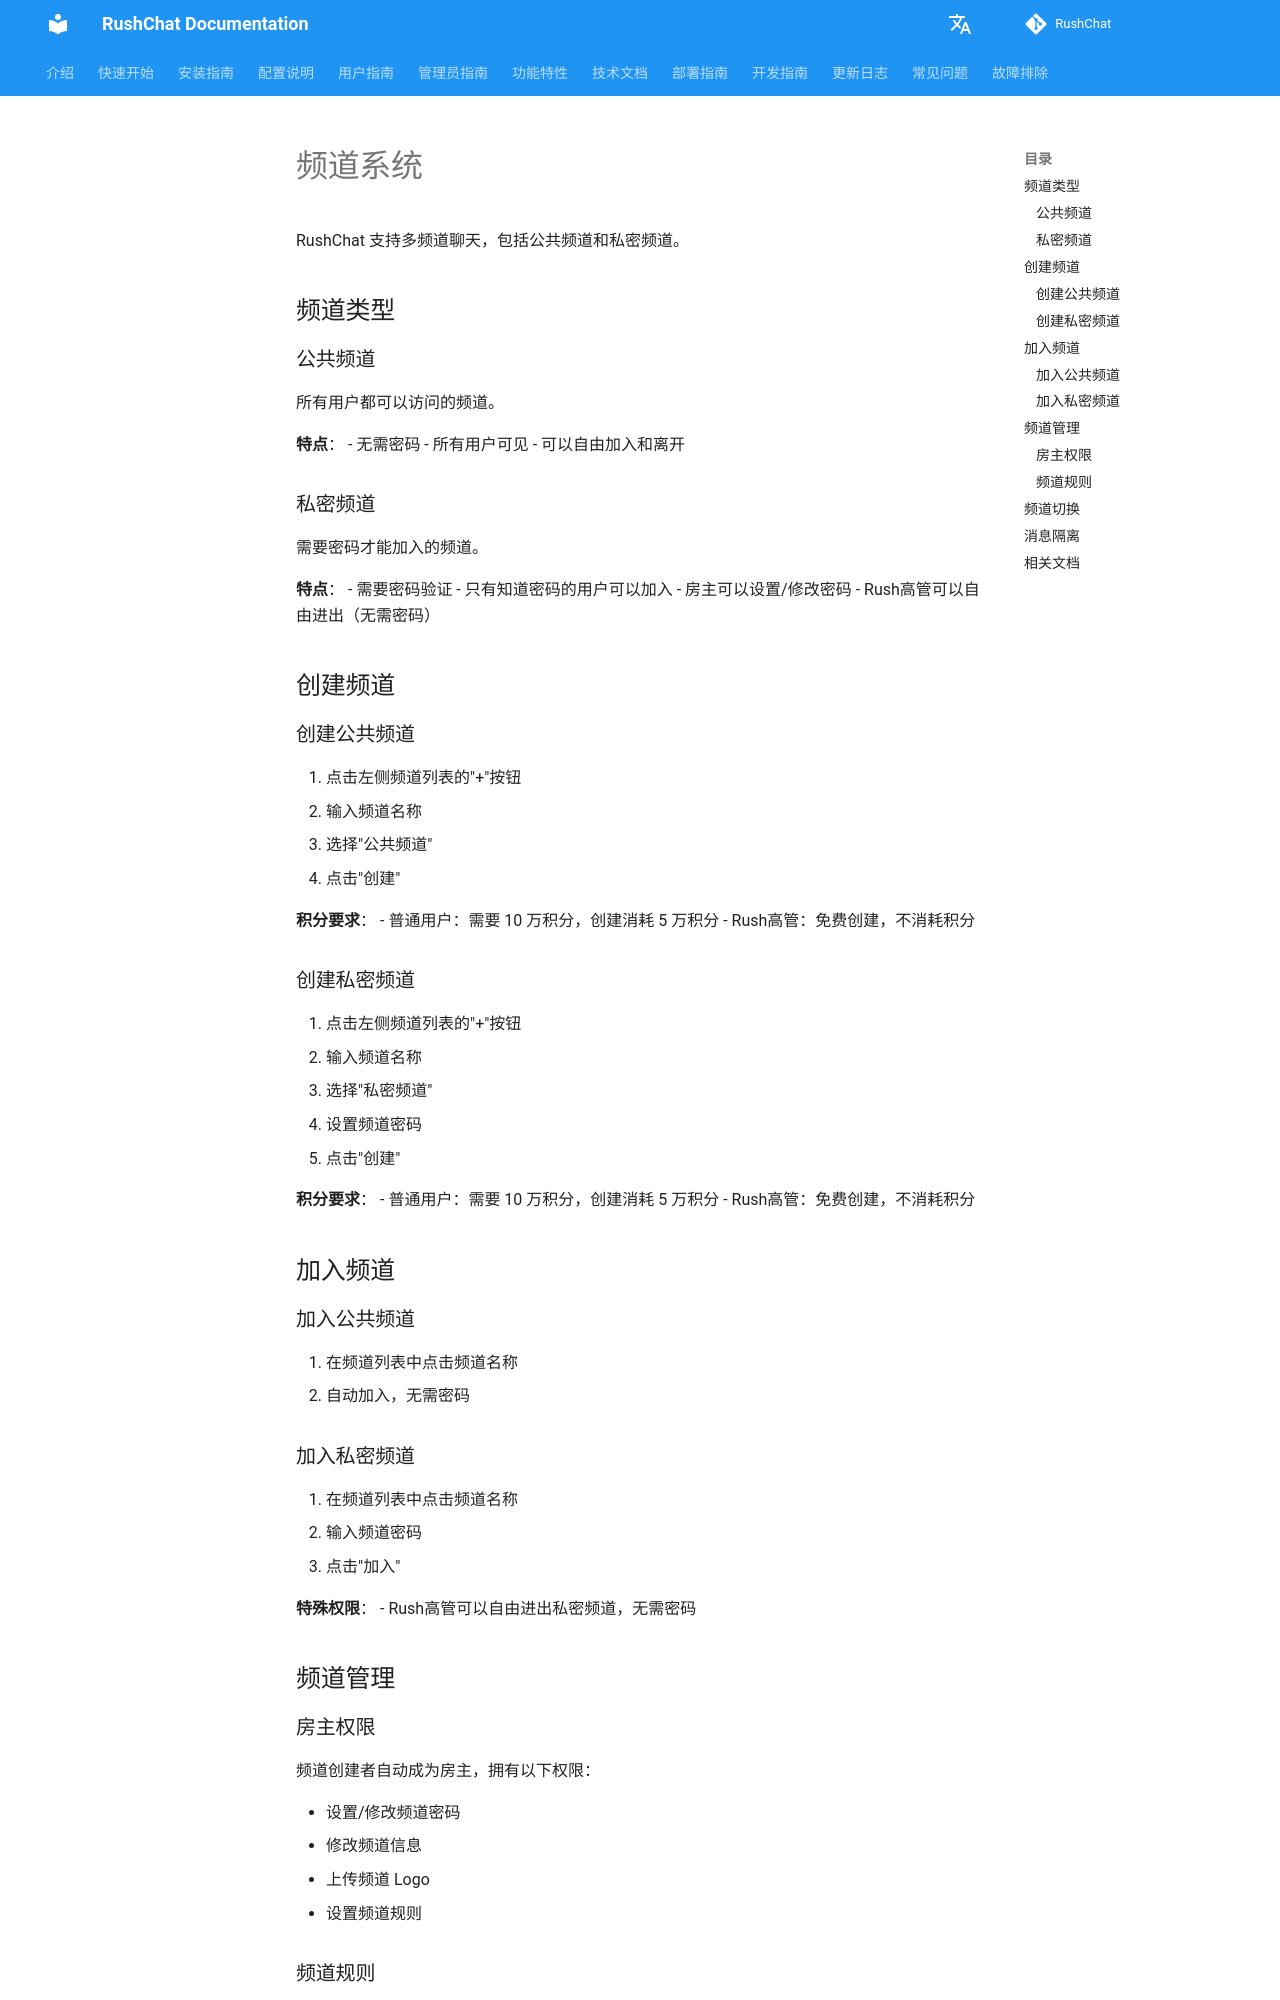

repository: loserxdev/rushchat · page: zh/channels/index.html · generator: mkdocs

# 频道系统

RushChat 支持多频道聊天，包括公共频道和私密频道。

## 频道类型

### 公共频道

所有用户都可以访问的频道。

**特点**：
- 无需密码
- 所有用户可见
- 可以自由加入和离开

### 私密频道

需要密码才能加入的频道。

**特点**：
- 需要密码验证
- 只有知道密码的用户可以加入
- 房主可以设置/修改密码
- Rush高管可以自由进出（无需密码）

## 创建频道

### 创建公共频道

1. 点击左侧频道列表的"+"按钮
2. 输入频道名称
3. 选择"公共频道"
4. 点击"创建"

**积分要求**：
- 普通用户：需要 10 万积分，创建消耗 5 万积分
- Rush高管：免费创建，不消耗积分

### 创建私密频道

1. 点击左侧频道列表的"+"按钮
2. 输入频道名称
3. 选择"私密频道"
4. 设置频道密码
5. 点击"创建"

**积分要求**：
- 普通用户：需要 10 万积分，创建消耗 5 万积分
- Rush高管：免费创建，不消耗积分

## 加入频道

### 加入公共频道

1. 在频道列表中点击频道名称
2. 自动加入，无需密码

### 加入私密频道

1. 在频道列表中点击频道名称
2. 输入频道密码
3. 点击"加入"

**特殊权限**：
- Rush高管可以自由进出私密频道，无需密码

## 频道管理
